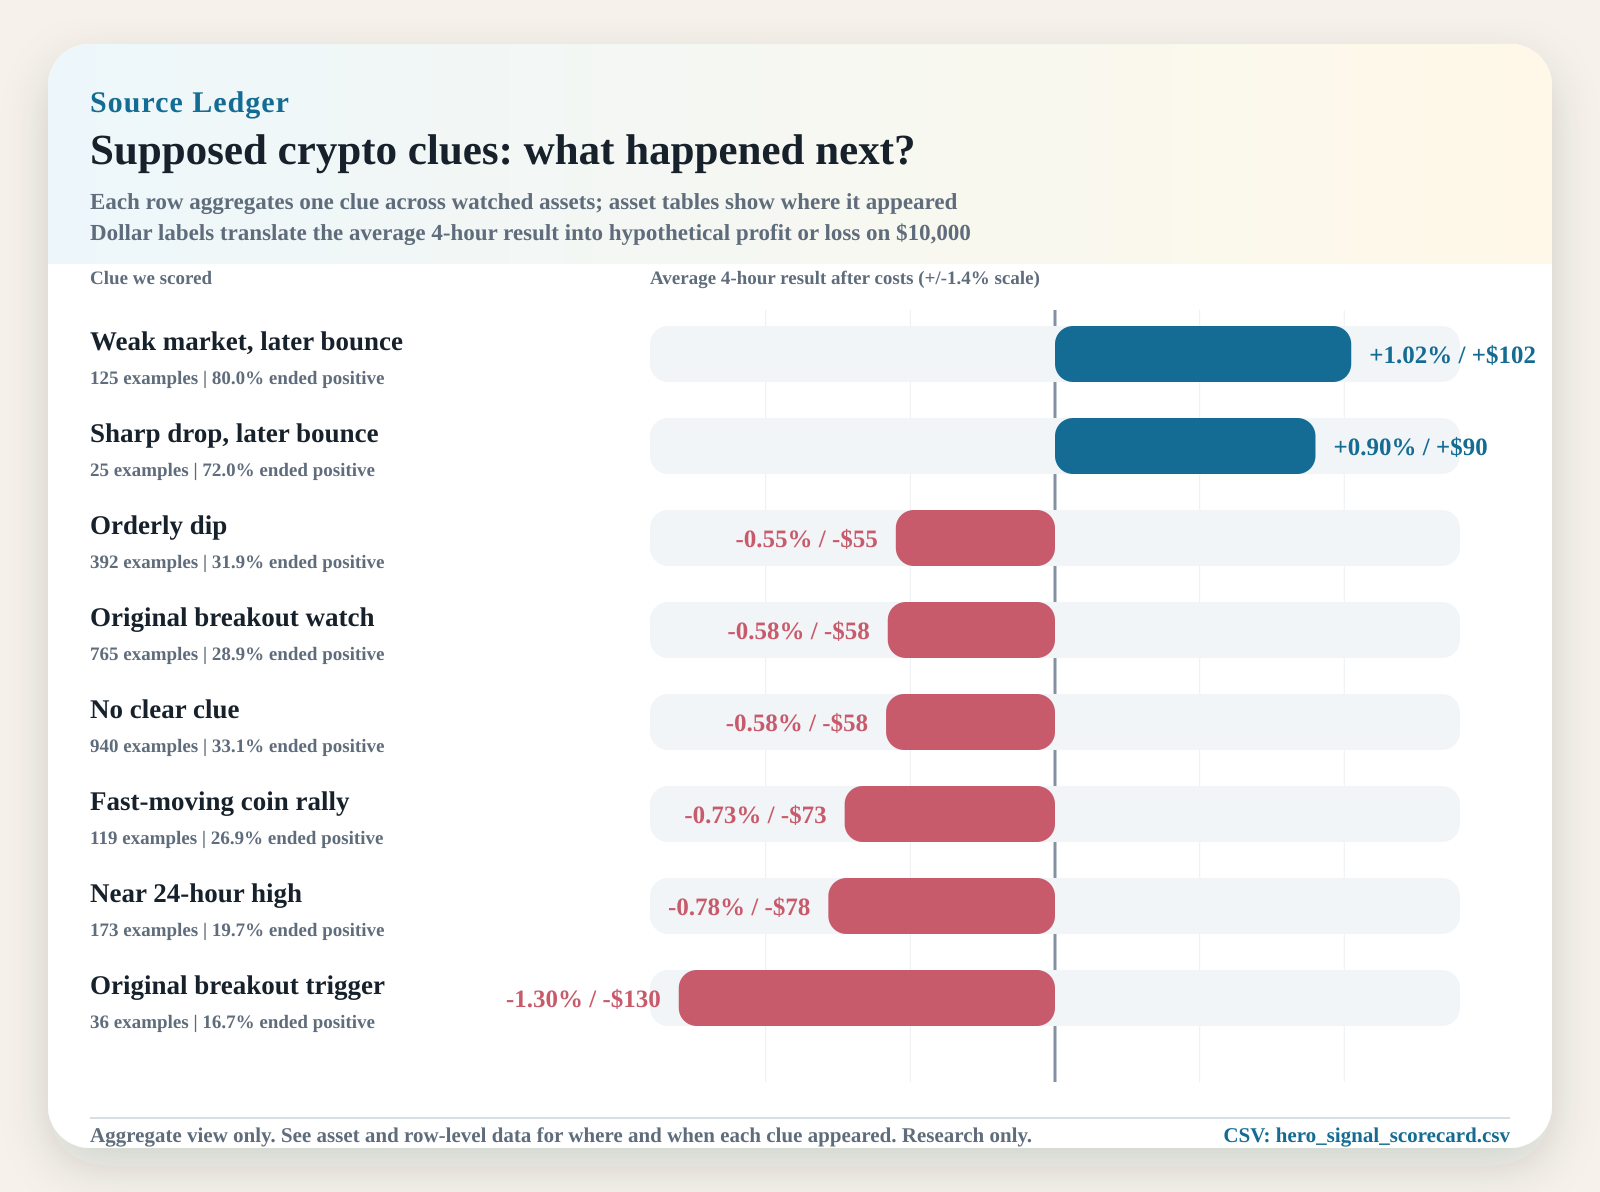

The table this chart was drawn from, first rows:
rank, pattern_label, internal_database_label, what_was_scored, scoring_horizon, outcome_metric, estimated_cost_pct, hypothetical_trade_size_usd, examples, avg_net_4h_pct, hit_rate_net_4h_pct, hypothetical_usd_per_10000, result_status, interpretation, chart_label
1, Weak market, later bounce, Regime-Reject Rebound Watch, The overall crypto market looked weak, s…, 4 hours after pattern appeared, Average 4-hour result after estimated tr…, 0.25, 10000, 125, 1.024, 80, 102.4, paper_research_lead, Interesting research lead; needs more te…, Weak market, later bounce: +1.02% (+$102…
2, Sharp drop, later bounce, Oversold Rebound Watch, A coin had just dropped sharply, so we m…, 4 hours after pattern appeared, Average 4-hour result after estimated tr…, 0.25, 10000, 25, 0.9004, 72, 90.04, insufficient_sample, Early sample (25 examples); keep collect…, Sharp drop, later bounce: +0.90% (+$90 o…
3, Orderly dip, Constructive Pullback, Price dipped in an orderly way, so we me…, 4 hours after pattern appeared, Average 4-hour result after estimated tr…, 0.25, 10000, 392, -0.5503, 31.89, -55.03, failed_current_evidence, Not supported yet., Orderly dip: -0.55% (-$55 on $10k)
4, Original breakout watch, v0 Paper Watch, The original breakout rule saw something…, 4 hours after pattern appeared, Average 4-hour result after estimated tr…, 0.25, 10000, 765, -0.5781, 28.89, -57.81, failed_current_evidence, Not supported yet., Original breakout watch: -0.58% (-$58 on…
5, No clear clue, No-Signal Baseline, What happened when the system did not se…, 4 hours after pattern appeared, Average 4-hour result after estimated tr…, 0.25, 10000, 940, -0.584, 33.09, -58.4, failed_current_evidence, Baseline only., No clear clue: -0.58% (-$58 on $10k)
6, Fast-moving coin rally, Risk-On High-Beta Momentum, A fast-moving smaller coin was rising wh…, 4 hours after pattern appeared, Average 4-hour result after estimated tr…, 0.25, 10000, 119, -0.7272, 26.89, -72.72, failed_current_evidence, Not supported yet., Fast-moving coin rally: -0.73% (-$73 on …
7, Near 24-hour high, Strict Near-High Momentum, A coin was trading close to its high fro…, 4 hours after pattern appeared, Average 4-hour result after estimated tr…, 0.25, 10000, 173, -0.7835, 19.65, -78.35, failed_current_evidence, Not supported yet., Near 24-hour high: -0.78% (-$78 on $10k)
8, Original breakout trigger, v0 Paper Candidate, The original breakout rule reached its s…, 4 hours after pattern appeared, Average 4-hour result after estimated tr…, 0.25, 10000, 36, -1.301, 16.67, -130.1, failed_current_evidence, Not supported yet., Original breakout trigger: -1.30% (-$130…
